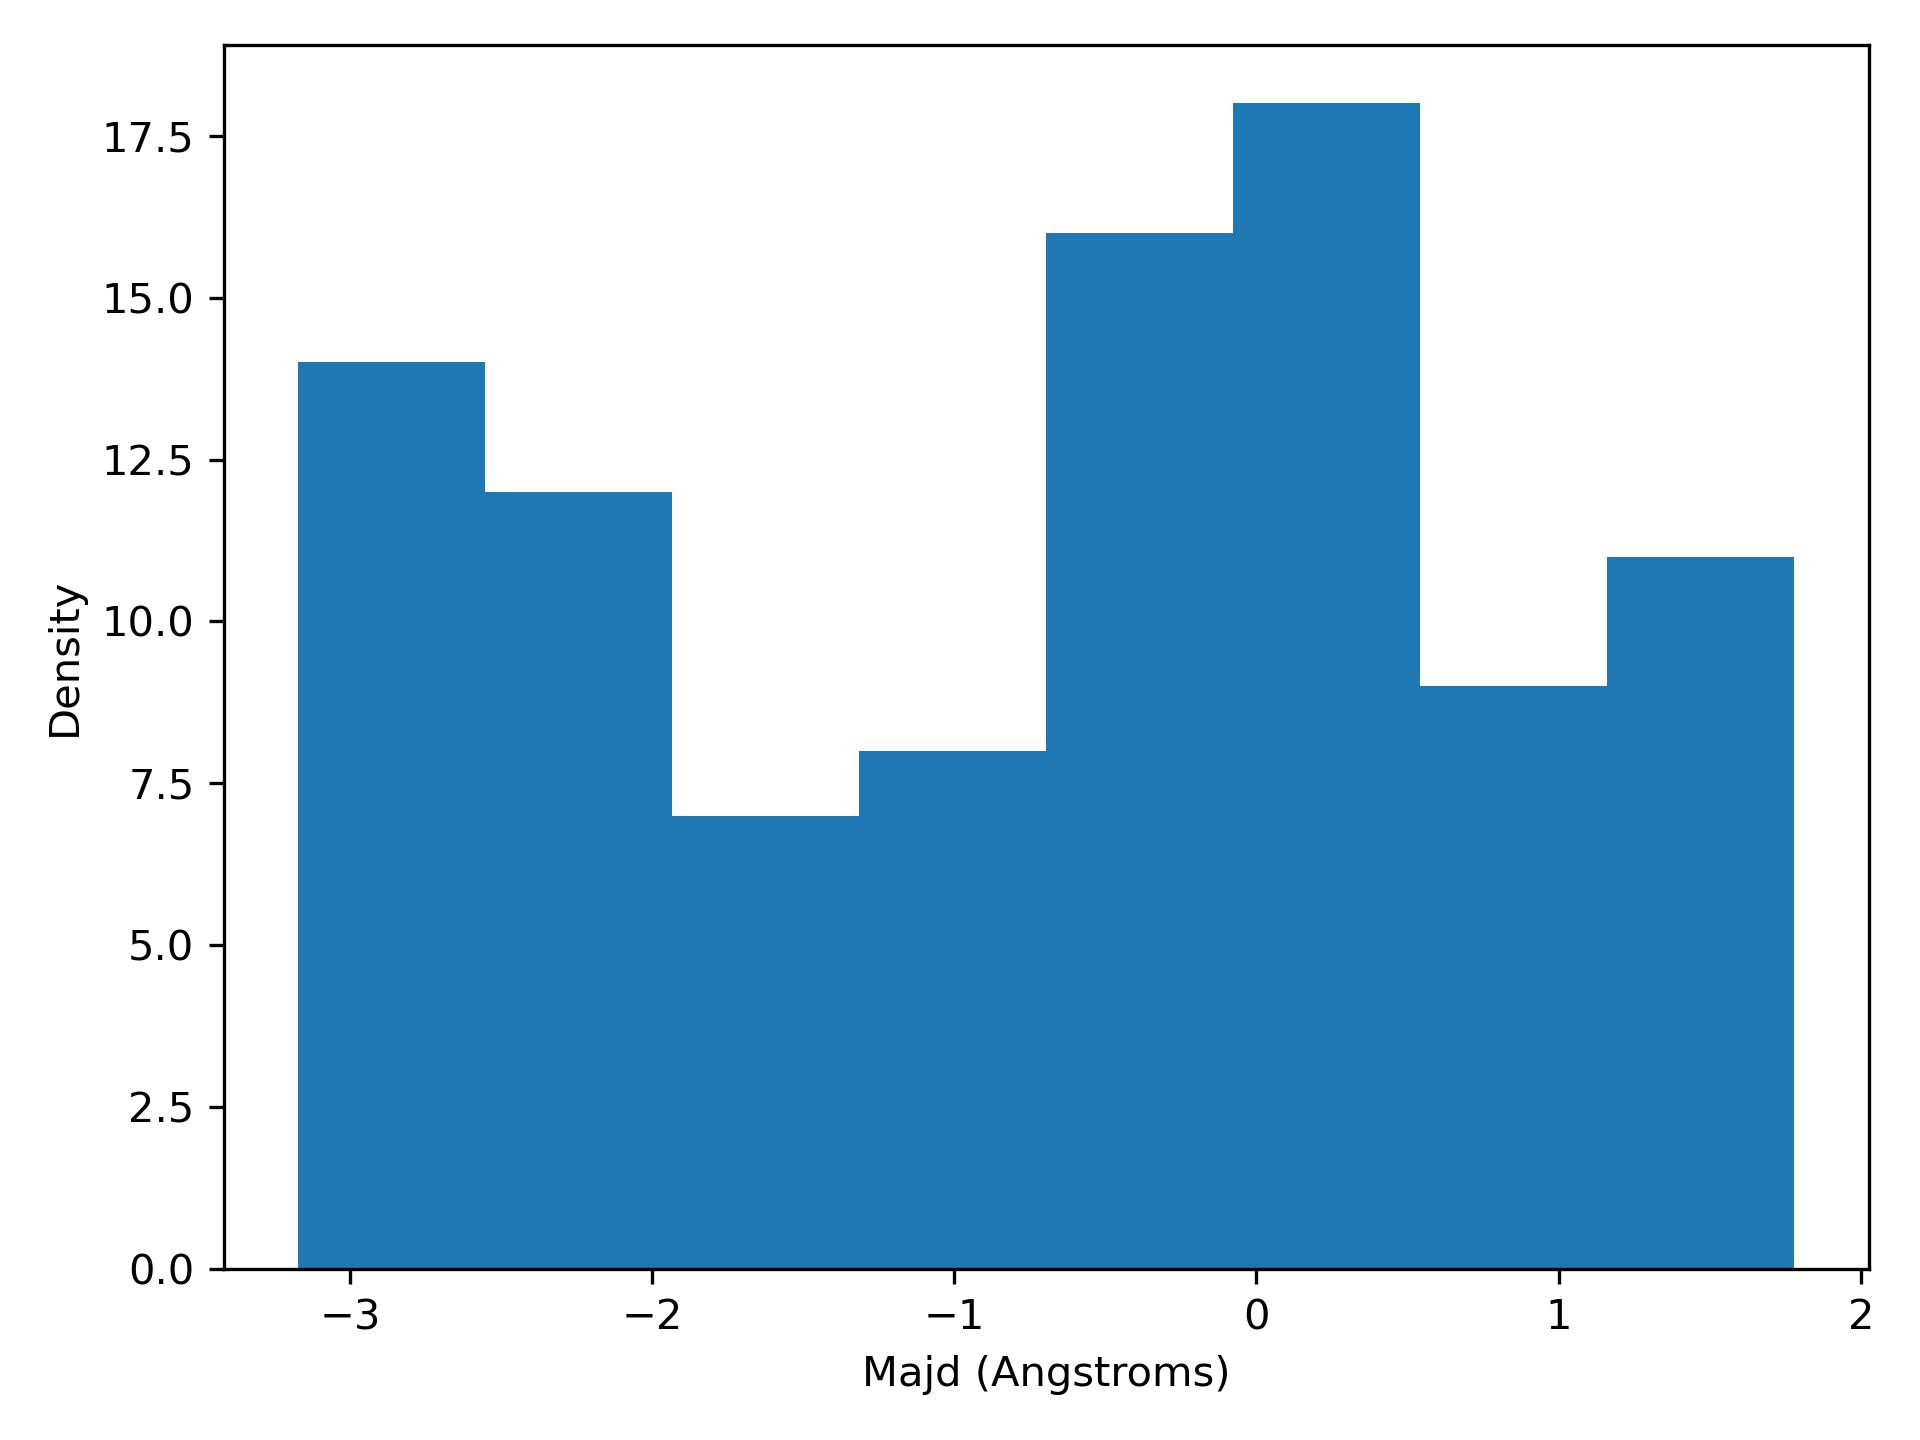

The data file committed next to this chart (first rows):
majd, density
-3.17, 14.0
-2.551, 12.0
-1.932, 7.0
-1.314, 8.0
-0.695, 16.0
-0.07625, 18.0
0.5425, 9.0
1.161, 11.0
